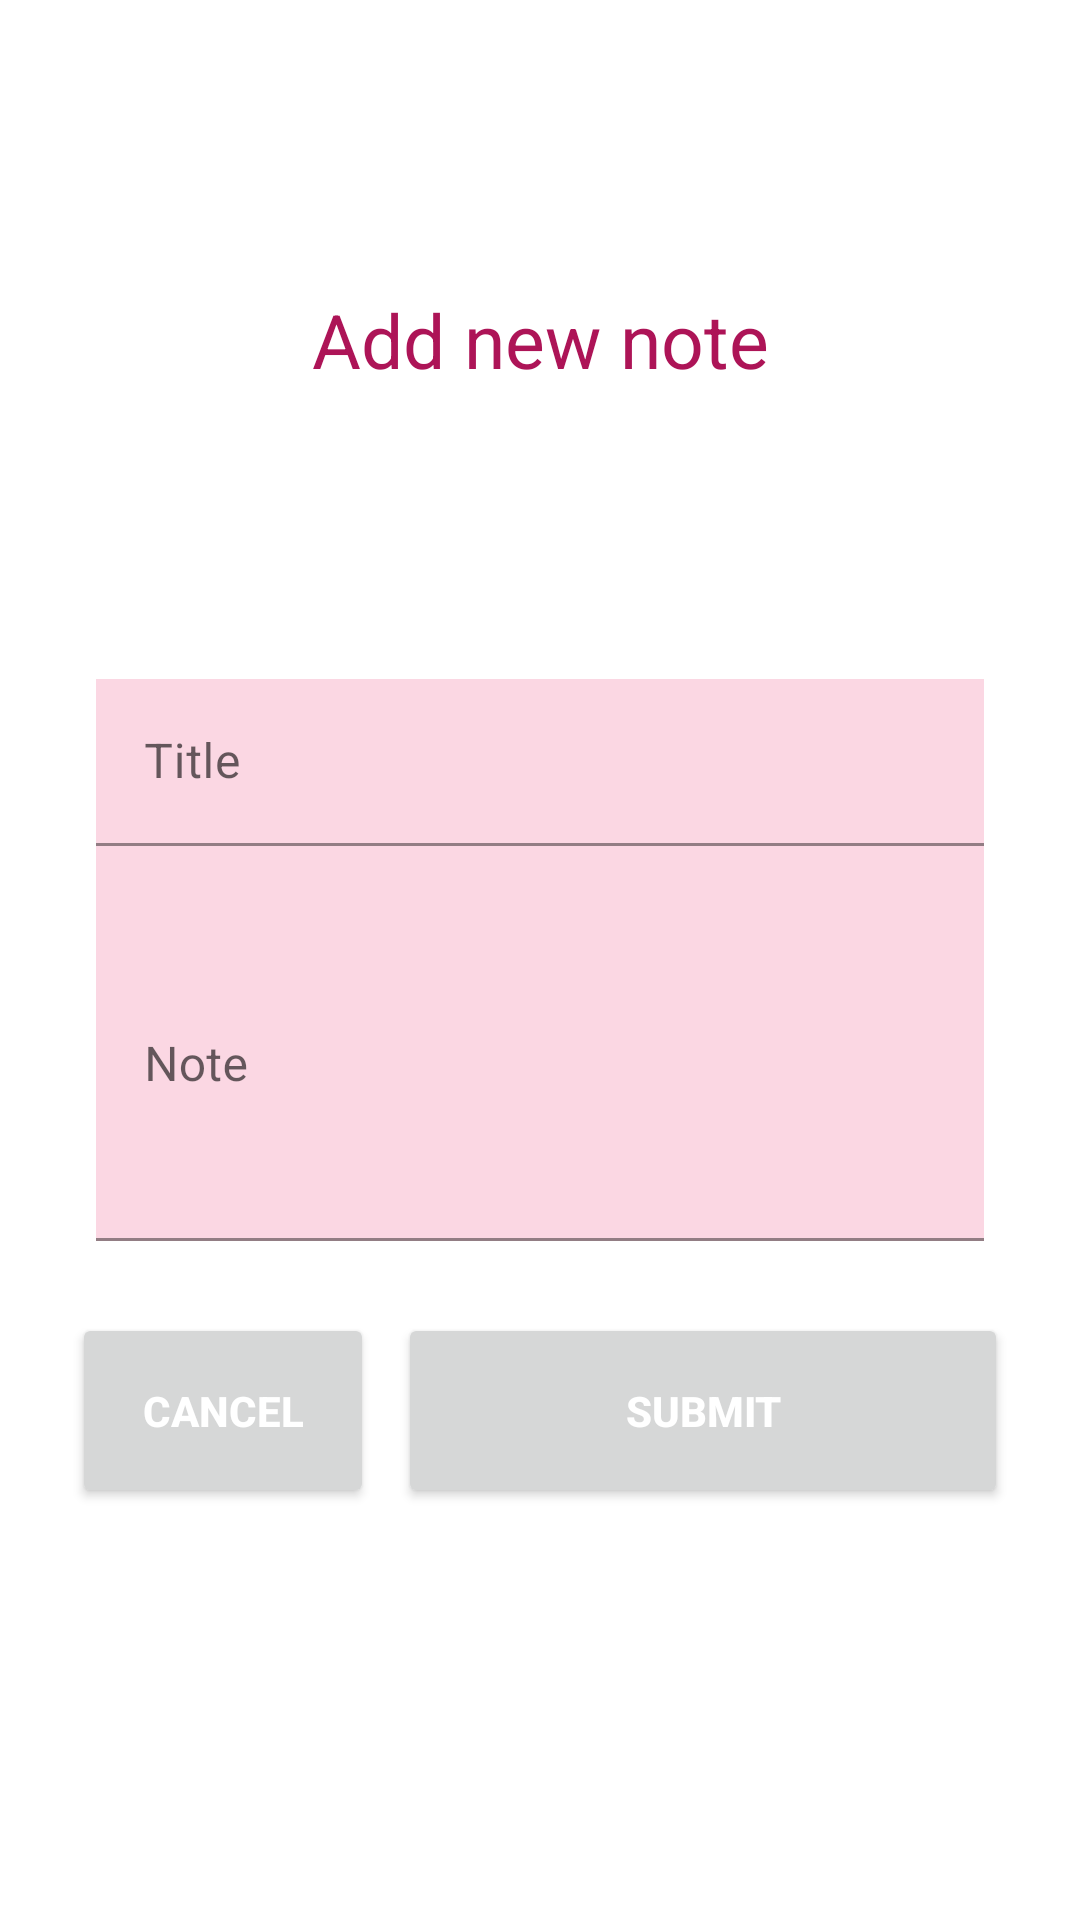

The Android layout XML behind this screen, and the referenced resources:
<!-- AndroidManifest.xml: application theme Theme.Note -->
<!-- res/layout/activity_create_note.xml -->
<?xml version="1.0" encoding="utf-8"?>
<androidx.constraintlayout.widget.ConstraintLayout
    xmlns:android="http://schemas.android.com/apk/res/android"
    xmlns:app="http://schemas.android.com/apk/res-auto"
    xmlns:tools="http://schemas.android.com/tools"
    android:layout_width="match_parent"
    android:layout_height="match_parent"
    android:background="@color/white">

    <LinearLayout
        android:layout_width="match_parent"
        android:layout_height="wrap_content"
        android:layout_margin="24dp"
        android:orientation="horizontal"
        app:layout_constraintEnd_toEndOf="parent"
        app:layout_constraintStart_toStartOf="parent"
        app:layout_constraintTop_toBottomOf="@+id/linearLayout">

        <Button
            android:id="@+id/cancel"
            style="@style/loginButton"
            android:layout_height="65dp"
            android:layout_marginRight="8dp"
            android:layout_weight="1"
            android:text="cancel"
            app:layout_constraintBottom_toBottomOf="parent"
            app:layout_constraintEnd_toEndOf="parent"
            app:layout_constraintStart_toStartOf="parent"
            app:layout_constraintTop_toBottomOf="@+id/linearLayout"
            app:layout_constraintVertical_bias="0.07999998" />

        <Button
            android:id="@+id/save"
            style="@style/loginButton"
            android:layout_height="65dp"
            android:layout_weight="9"
            android:text="Submit"
            app:layout_constraintBottom_toBottomOf="parent"
            app:layout_constraintEnd_toEndOf="parent"
            app:layout_constraintStart_toStartOf="parent"
            app:layout_constraintTop_toBottomOf="@+id/linearLayout"
            app:layout_constraintVertical_bias="0.07999998" />


    </LinearLayout>



    <TextView
        android:id="@+id/textView"
        android:layout_width="wrap_content"
        android:layout_height="wrap_content"
        android:layout_gravity="center"
        android:text="Add new note"
        android:textColor="@color/primaryColor"
        android:textSize="25dp"
        app:layout_constraintBottom_toTopOf="@+id/linearLayout"
        app:layout_constraintEnd_toEndOf="parent"
        app:layout_constraintHorizontal_bias="0.5"
        app:layout_constraintStart_toStartOf="parent"
        app:layout_constraintTop_toTopOf="parent" />



    <LinearLayout
        android:id="@+id/linearLayout"
        android:layout_width="match_parent"
        android:layout_height="wrap_content"
        android:layout_margin="32dp"
        android:orientation="vertical"
        app:layout_constraintBottom_toBottomOf="parent"
        app:layout_constraintEnd_toEndOf="parent"
        app:layout_constraintStart_toStartOf="parent"
        app:layout_constraintTop_toTopOf="parent">


        <com.google.android.material.textfield.TextInputLayout
            android:id="@+id/textInputMobile"
            style="@style/parent">

            <EditText
                android:id="@+id/editTextTitle"
                style="@style/modifiedEditText"
                android:autofillHints=""
                android:background="@color/violetWhite"
                android:hint="@string/create_note_title_hint"
                android:inputType="text"
                android:maxLines="1" />
        </com.google.android.material.textfield.TextInputLayout>

        <com.google.android.material.textfield.TextInputLayout
            android:id="@+id/textInputPassword"
            style="@style/parent">

            <EditText
                android:id="@+id/editTextNote"
                style="@style/modifiedEditText"
                android:autofillHints=""
                android:background="@color/violetWhite"
                android:hint="@string/create_note_note_hint"
                android:inputType="textMultiLine"
                android:lines="5"
                android:maxLines="20" />
        </com.google.android.material.textfield.TextInputLayout>


    </LinearLayout>



</androidx.constraintlayout.widget.ConstraintLayout>
<!-- resources referenced by this layout -->
<resources>
  <color name="primaryColor">#AD1457</color>
  <color name="violetWhite">#FBD7E3</color>
  <color name="white">#FFFFFFFF</color>
  <string name="create_note_note_hint">Note</string>
  <string name="create_note_title_hint">Title</string>
  <style name="loginButton" parent="viewParent">
          <item name="android:textColor">@color/whiteTextColor</item>
          <item name="android:textStyle">bold</item>
      </style>
  <style name="modifiedEditText" parent="parent">
          <item name="colorControlNormal">@color/primaryColor</item>
          <item name="colorControlActivated">@color/primarDarkyColor</item>
          <item name="colorControlHighlight">@color/primaryColor</item>
      </style>
  <style name="parent">
          <item name="android:layout_width">match_parent</item>
          <item name="android:layout_height">wrap_content</item>
      </style>
  <style name="Theme.Note" parent="Theme.MaterialComponents.Light.NoActionBar">
          
          <item name="colorPrimary">@color/primaryColor</item>
          <item name="colorPrimaryVariant">@color/primarDarkyColor</item>
          <item name="colorOnPrimary">@color/white</item>
          
          <item name="colorSecondary">@color/teal_200</item>
          <item name="colorSecondaryVariant">@color/teal_700</item>
          <item name="colorOnSecondary">@color/white</item>
          
          <item name="android:statusBarColor" tools:targetApi="l">?attr/colorPrimaryVariant</item>
          
      </style>
  <style name="viewParent">
          <item name="android:layout_width">wrap_content</item>
          <item name="android:layout_height">wrap_content</item>
      </style>
  <color name="whiteTextColor">#fff</color>
  <color name="primarDarkyColor">#950946</color>
  <color name="teal_200">#FF6200EE</color>
  <color name="teal_700">#FF3700B3</color>
</resources>
